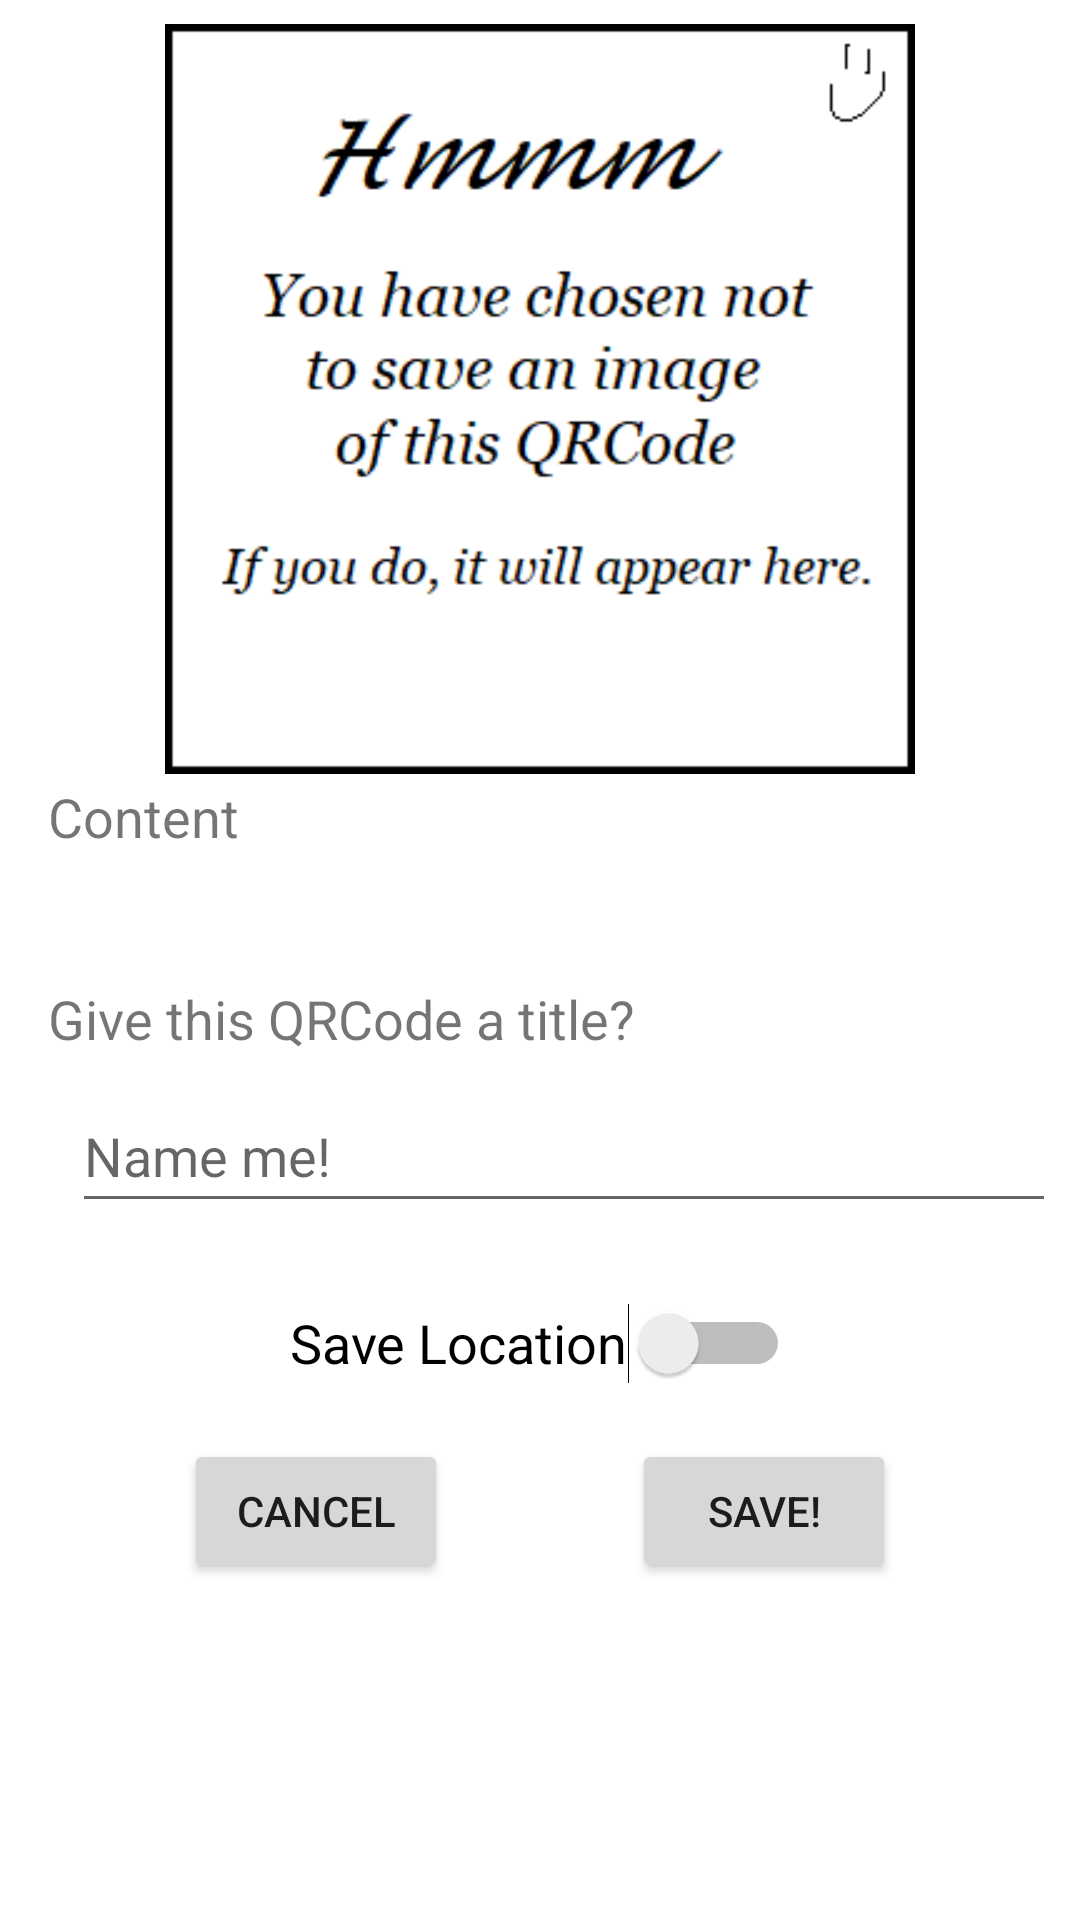

The Android layout XML behind this screen, and the referenced resources:
<!-- AndroidManifest.xml: application theme Theme.QuiRky -->
<!-- res/layout/activity_code_save.xml -->
<?xml version="1.0" encoding="utf-8"?>
<androidx.constraintlayout.widget.ConstraintLayout xmlns:android="http://schemas.android.com/apk/res/android"
    xmlns:app="http://schemas.android.com/apk/res-auto"
    xmlns:tools="http://schemas.android.com/tools"
    tools:ignore="HardcodedText"
    android:layout_width="match_parent"
    android:layout_height="match_parent"
    tools:context=".activities.CodeSaveActivity">

    <ImageView
        android:id="@+id/taken_photo"
        android:layout_width="250dp"
        android:layout_height="250dp"
        android:layout_marginTop="8dp"
        android:cropToPadding="true"
        app:layout_constraintEnd_toEndOf="parent"
        app:layout_constraintStart_toStartOf="parent"
        app:layout_constraintTop_toTopOf="parent"
        app:srcCompat="@drawable/photo_not_saved" />

    <TextView
        android:id="@+id/code_save_text1"
        android:layout_width="wrap_content"
        android:layout_height="wrap_content"
        android:layout_marginStart="16dp"
        android:layout_marginTop="2dp"
        android:text="Content"
        android:textSize="18sp"
        app:layout_constraintStart_toStartOf="parent"
        app:layout_constraintTop_toBottomOf="@+id/taken_photo" />

    <TextView
        android:id="@+id/saved_code_content"
        android:layout_width="wrap_content"
        android:layout_height="wrap_content"
        android:layout_marginStart="24dp"
        android:layout_marginTop="8dp"
        app:layout_constraintStart_toStartOf="parent"
        app:layout_constraintTop_toBottomOf="@+id/code_save_text1" />

    <TextView
        android:id="@+id/code_save_text2"
        android:layout_width="wrap_content"
        android:layout_height="wrap_content"
        android:layout_marginStart="16dp"
        android:layout_marginTop="16dp"
        android:text="Give this QRCode a title?"
        android:textSize="18sp"
        app:layout_constraintStart_toStartOf="parent"
        app:layout_constraintTop_toBottomOf="@+id/saved_code_content" />

    <EditText
        android:id="@+id/input_code_title"
        android:layout_width="0dp"
        android:layout_height="wrap_content"
        android:layout_marginStart="24dp"
        android:layout_marginTop="8dp"
        android:layout_marginEnd="8dp"
        android:inputType="text"
        android:minHeight="48dp"
        android:hint="Name me!"
        app:layout_constraintEnd_toEndOf="parent"
        app:layout_constraintStart_toStartOf="parent"
        app:layout_constraintTop_toBottomOf="@+id/code_save_text2" />

    <Switch
        android:id="@+id/keep_location_switch"
        android:layout_width="wrap_content"
        android:layout_height="wrap_content"
        android:layout_marginTop="16dp"
        android:minHeight="48dp"
        android:text="Save Location"
        android:textSize="18sp"
        app:layout_constraintEnd_toEndOf="parent"
        app:layout_constraintStart_toStartOf="parent"
        app:layout_constraintTop_toBottomOf="@+id/input_code_title"
        tools:ignore="UseSwitchCompatOrMaterialXml" />

    <Button
        android:id="@+id/code_save_cancel_button"
        android:layout_width="wrap_content"
        android:layout_height="wrap_content"
        android:layout_marginTop="8dp"
        android:text="Cancel"
        app:layout_constraintEnd_toEndOf="parent"
        app:layout_constraintEnd_toStartOf="@id/code_save_button"
        app:layout_constraintStart_toStartOf="parent"
        app:layout_constraintTop_toBottomOf="@+id/keep_location_switch" />

    <Button
        android:id="@+id/code_save_button"
        android:layout_width="wrap_content"
        android:layout_height="wrap_content"
        android:layout_marginTop="8dp"
        android:text="Save!"
        app:layout_constraintEnd_toEndOf="parent"
        app:layout_constraintStart_toEndOf="@id/code_save_cancel_button"
        app:layout_constraintTop_toBottomOf="@+id/keep_location_switch" />
</androidx.constraintlayout.widget.ConstraintLayout>
<!-- resources referenced by this layout -->
<resources>
  <!-- drawable photo_not_saved: png bitmap (drawable-v24, 9485 bytes) -->
  <style name="Theme.QuiRky" parent="Theme.MaterialComponents.DayNight.DarkActionBar">
          
          <item name="colorPrimary">@color/purple_500</item>
          <item name="colorPrimaryVariant">@color/purple_700</item>
          <item name="colorOnPrimary">@color/white</item>
          
          <item name="colorSecondary">@color/teal_200</item>
          <item name="colorSecondaryVariant">@color/teal_700</item>
          <item name="colorOnSecondary">@color/black</item>
          
          <item name="android:statusBarColor" tools:targetApi="l">?attr/colorPrimaryVariant</item>
          
      </style>
  <color name="purple_500">#FF6200EE</color>
  <color name="purple_700">#FF3700B3</color>
  <color name="white">#FFFFFFFF</color>
  <color name="teal_200">#FF03DAC5</color>
  <color name="teal_700">#FF018786</color>
  <color name="black">#FF000000</color>
</resources>
